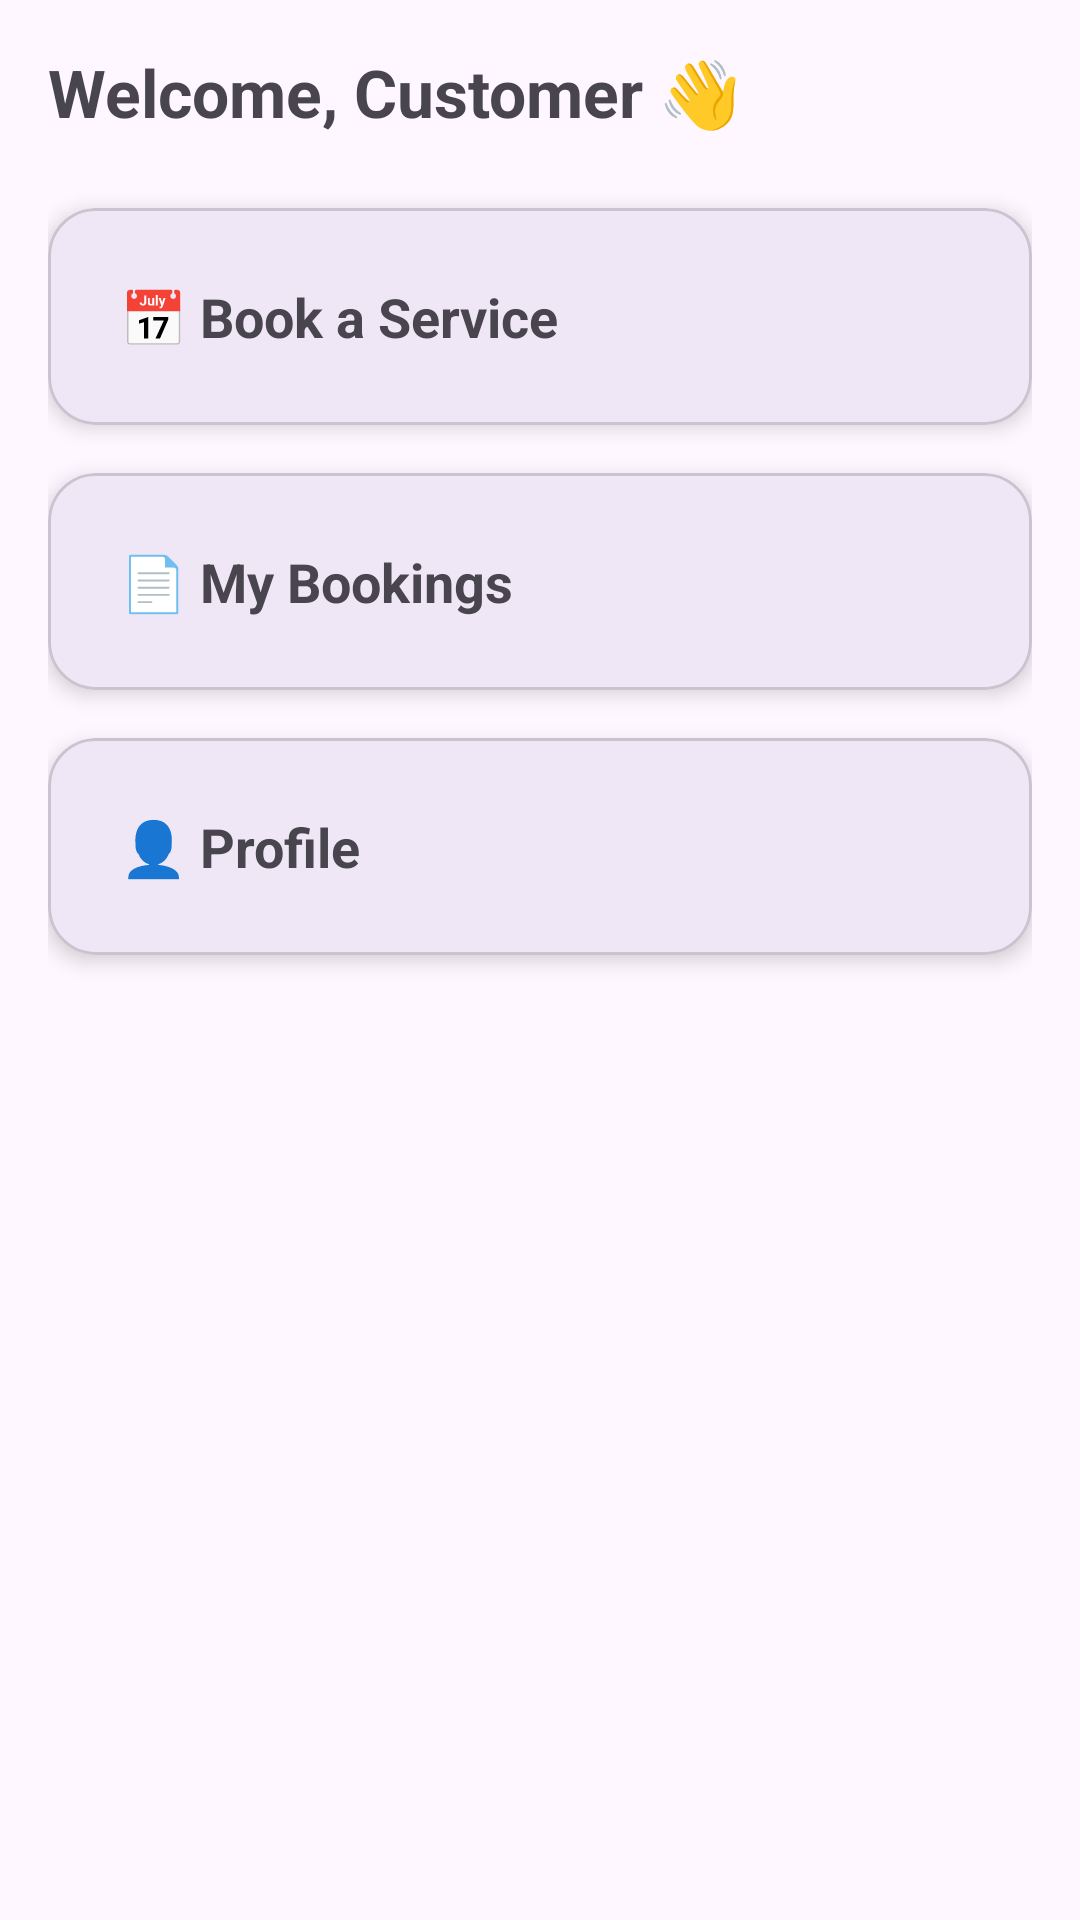

Android layout source for this screen:
<!-- AndroidManifest.xml: application theme Theme.LocalHomeServiceBookingApp -->
<!-- res/layout/activity_customer_home.xml -->
<?xml version="1.0" encoding="utf-8"?>
<androidx.constraintlayout.widget.ConstraintLayout
    xmlns:android="http://schemas.android.com/apk/res/android"
    xmlns:app="http://schemas.android.com/apk/res-auto"
    android:layout_width="match_parent"
    android:layout_height="match_parent"
    android:padding="16dp">

    
    <TextView
        android:id="@+id/tvTitle"
        android:layout_width="wrap_content"
        android:layout_height="wrap_content"
        android:text="Welcome, Customer 👋"
        android:textSize="22sp"
        android:textStyle="bold"
        app:layout_constraintTop_toTopOf="parent"
        app:layout_constraintStart_toStartOf="parent"/>

    
    <com.google.android.material.card.MaterialCardView
        android:id="@+id/cardBook"
        android:layout_width="0dp"
        android:layout_height="wrap_content"
        android:layout_marginTop="24dp"
        app:cardElevation="4dp"
        app:cardCornerRadius="16dp"
        app:layout_constraintTop_toBottomOf="@id/tvTitle"
        app:layout_constraintStart_toStartOf="parent"
        app:layout_constraintEnd_toEndOf="parent">

        <TextView
            android:layout_width="match_parent"
            android:layout_height="wrap_content"
            android:padding="24dp"
            android:text="📅 Book a Service"
            android:textSize="18sp"
            android:textStyle="bold"/>
    </com.google.android.material.card.MaterialCardView>

    
    <com.google.android.material.card.MaterialCardView
        android:id="@+id/cardBookings"
        android:layout_width="0dp"
        android:layout_height="wrap_content"
        android:layout_marginTop="16dp"
        app:cardElevation="4dp"
        app:cardCornerRadius="16dp"
        app:layout_constraintTop_toBottomOf="@id/cardBook"
        app:layout_constraintStart_toStartOf="parent"
        app:layout_constraintEnd_toEndOf="parent">

        <TextView
            android:layout_width="match_parent"
            android:layout_height="wrap_content"
            android:padding="24dp"
            android:text="📄 My Bookings"
            android:textSize="18sp"
            android:textStyle="bold"/>
    </com.google.android.material.card.MaterialCardView>

    
    <com.google.android.material.card.MaterialCardView
        android:id="@+id/cardProfile"
        android:layout_width="0dp"
        android:layout_height="wrap_content"
        android:layout_marginTop="16dp"
        app:cardElevation="4dp"
        app:cardCornerRadius="16dp"
        app:layout_constraintTop_toBottomOf="@id/cardBookings"
        app:layout_constraintStart_toStartOf="parent"
        app:layout_constraintEnd_toEndOf="parent">

        <TextView
            android:layout_width="match_parent"
            android:layout_height="wrap_content"
            android:padding="24dp"
            android:text="👤 Profile"
            android:textSize="18sp"
            android:textStyle="bold"/>
    </com.google.android.material.card.MaterialCardView>

</androidx.constraintlayout.widget.ConstraintLayout>
<!-- resources referenced by this layout -->
<resources>
  <style name="Theme.LocalHomeServiceBookingApp" parent="Theme.Material3.DayNight.NoActionBar">
          
      </style>
</resources>
